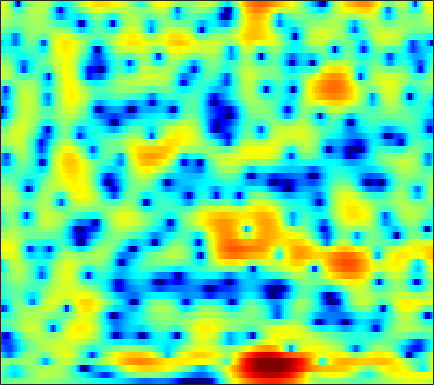

The data file committed next to this chart (first rows):
-1.0216, -0.98477, -0.92906, -0.86507, -0.81403, -0.72381, -0.6091, -0.50624, -0.35867, -0.1957, -0.033787, 0.082503, 0.23022, 0.37162, 0.4705, 0.57815, 0.66415, 0.70738, 0.74082, 0.74626, 0.71903, 0.68268, 0.59988, 0.48314
-1.303, -2.051, -3.159, -4.339, -5.204, -6.133, -6.532, -6.354, -5.582, -4.468, -3.284, -2.441, -1.427, -0.545, 0.02447, 0.6707, 1.2, 1.524, 1.869, 2.115, 2.277, 2.341, 2.357, 2.299
0.1677, -0.6718, -1.923, -3.279, -4.283, -5.382, -5.887, -5.69, -4.83, -3.677, -2.537, -1.761, -0.8691, -0.1603, 0.2631, 0.6971, 1.014, 1.186, 1.361, 1.49, 1.599, 1.673, 1.765, 1.834
1.077, 0.701, 0.2515, -0.08304, -0.245, -0.3215, -0.2597, -0.1366, 0.1565, 0.4761, 0.776, 0.9572, 1.09, 1.041, 0.8309, 0.3013, -0.6015, -1.585, -3.401, -5.903, -8.528, -8.89, -6.463, -3.527
-6.237, -7.537, -9.46, -11.05, -11.3, -9.797, -7.584, -5.964, -4.096, -2.578, -1.377, -0.6681, 0.07284, 0.5606, 0.7604, 0.8208, 0.6514, 0.3927, -0.06206, -0.5061, -0.7394, -0.6596, -0.1663, 0.6647
-10.61, -11.45, -12.55, -13.28, -13.25, -12.25, -10.52, -9.097, -7.239, -5.533, -4.075, -3.129, -2.043, -1.156, -0.6086, 0.001881, 0.4838, 0.7769, 1.105, 1.389, 1.658, 1.862, 2.135, 2.42
-12.61, -13.32, -13.74, -13.31, -12.49, -11, -9.35, -8.105, -6.508, -5.039, -3.709, -2.816, -1.776, -0.8972, -0.3468, 0.2663, 0.754, 1.049, 1.362, 1.602, 1.791, 1.92, 2.086, 2.259
-12.6, -15.04, -17.7, -15.85, -13.03, -9.702, -7.081, -5.475, -3.683, -2.209, -1.008, -0.2604, 0.5736, 1.205, 1.557, 1.877, 2.017, 2.012, 1.88, 1.612, 1.249, 0.9536, 0.5939, 0.381
-3.47, -3.588, -3.543, -3.215, -2.787, -2.039, -1.19, -0.5215, 0.343, 1.136, 1.826, 2.256, 2.694, 2.975, 3.068, 3.022, 2.752, 2.389, 1.652, 0.5606, -1, -2.602, -5.606, -10.22
-2.245, -2.147, -1.927, -1.592, -1.275, -0.783, -0.2435, 0.1731, 0.7096, 1.208, 1.636, 1.903, 2.167, 2.309, 2.329, 2.229, 1.968, 1.654, 1.062, 0.2633, -0.7556, -1.639, -2.873, -3.916
-4.344, -4.315, -4.025, -3.432, -2.854, -2.015, -1.197, -0.6172, 0.04482, 0.5761, 0.9965, 1.235, 1.468, 1.633, 1.709, 1.751, 1.75, 1.705, 1.579, 1.382, 1.111, 0.8704, 0.5056, 0.1199
-11.97, -14.88, -12.79, -8.339, -5.826, -3.394, -1.7, -0.7984, 0.03411, 0.5075, 0.6759, 0.6572, 0.5172, 0.3651, 0.3311, 0.4854, 0.8789, 1.28, 1.863, 2.388, 2.771, 2.943, 2.986, 2.793
-6.275, -6.661, -6.162, -4.775, -3.591, -2.199, -1.153, -0.6516, -0.3891, -0.587, -1.306, -2.275, -4.293, -7.442, -10.49, -11.23, -6.854, -4.029, -1.237, 0.7282, 2.111, 2.849, 3.499, 3.826
-3.783, -3.492, -3.026, -2.508, -2.125, -1.688, -1.373, -1.274, -1.343, -1.718, -2.406, -3.135, -4.363, -5.729, -6.499, -6.562, -5.375, -4.106, -2.401, -0.9054, 0.324, 1.079, 1.891, 2.501
-4.033, -3.381, -2.64, -2.034, -1.662, -1.271, -1.031, -0.9359, -0.9324, -1.078, -1.365, -1.637, -2.023, -2.367, -2.552, -2.64, -2.52, -2.287, -1.816, -1.228, -0.561, -0.04013, 0.6569, 1.311
-3.484, -2.729, -1.862, -1.146, -0.6999, -0.2243, 0.09885, 0.2372, 0.2775, 0.1711, -0.06635, -0.3394, -0.8026, -1.347, -1.796, -2.391, -2.95, -3.264, -3.448, -3.244, -2.643, -1.996, -0.9902, 0.04959
-2.924, -2.245, -1.317, -0.4192, 0.1802, 0.8258, 1.283, 1.488, 1.56, 1.431, 1.077, 0.6705, -0.08632, -1.117, -2.093, -3.779, -5.983, -8.128, -11.53, -12.78, -9.536, -6.788, -3.845, -1.594
-7.049, -5.288, -2.961, -1.07, 0.02474, 1.085, 1.748, 2.02, 2.124, 1.938, 1.504, 1.021, 0.1706, -0.9097, -1.875, -3.406, -5.225, -6.778, -8.627, -9.146, -7.656, -5.959, -3.735, -1.786
-6.828, -4.473, -1.782, 0.1397, 1.145, 2.031, 2.47, 2.528, 2.318, 1.787, 1.04, 0.377, -0.5743, -1.512, -2.18, -2.954, -3.622, -4, -4.376, -4.457, -4.226, -3.827, -3.047, -2.046
2.615, 2.884, 3.338, 3.725, 3.896, 3.913, 3.617, 3.158, 2.189, 0.8264, -1.01, -2.667, -4.931, -6.632, -7.02, -6.644, -6.052, -5.75, -5.754, -6.183, -6.998, -7.66, -7.977, -6.888
4.985, 5.052, 5.079, 4.996, 4.838, 4.426, 3.749, 3.028, 1.71, -0.1115, -2.629, -5.171, -9.86, -15.02, -13.89, -9.98, -7.66, -6.866, -6.696, -7.594, -9.693, -12.36, -16.71, -13.64
3.872, 4.009, 4.09, 4.049, 3.927, 3.604, 3.098, 2.595, 1.743, 0.6786, -0.5215, -1.447, -2.565, -3.385, -3.691, -3.808, -3.714, -3.674, -3.751, -4.007, -4.349, -4.593, -4.722, -4.498
1.326, 1.678, 2.051, 2.291, 2.357, 2.321, 2.116, 1.862, 1.427, 0.9194, 0.3988, 0.02233, -0.4165, -0.7259, -0.87, -0.9616, -0.9849, -0.9701, -0.9457, -0.9287, -0.9517, -0.9853, -1.053, -1.159
-1.968, -1.101, -0.1356, 0.5488, 0.8735, 1.064, 1.002, 0.8092, 0.4137, -0.05928, -0.5266, -0.7926, -0.9729, -0.9141, -0.747, -0.3849, 0.02861, 0.3398, 0.7096, 0.993, 1.169, 1.231, 1.21, 1.058
-5.139, -3.259, -1.49, -0.3892, 0.09665, 0.3082, 0.08145, -0.3665, -1.352, -2.749, -4.423, -5.538, -6.01, -4.974, -3.676, -1.935, -0.4451, 0.4632, 1.401, 2.066, 2.505, 2.69, 2.775, 2.681
-3.411, -2.147, -0.8598, -0.03977, 0.2807, 0.3164, -0.1245, -0.7893, -2.22, -4.455, -7.908, -11.79, -15.18, -9.691, -6.268, -3.107, -0.9438, 0.2428, 1.411, 2.204, 2.696, 2.886, 2.935, 2.788
-0.4686, 0.06938, 0.6345, 0.9945, 1.088, 0.989, 0.6171, 0.1706, -0.6091, -1.514, -2.399, -2.881, -3.064, -2.655, -2.045, -1.056, -0.05782, 0.6022, 1.318, 1.81, 2.035, 2.034, 1.789, 1.278
1.428, 1.74, 2.018, 2.122, 2.083, 1.862, 1.477, 1.092, 0.5009, -0.1302, -0.6921, -1.01, -1.228, -1.147, -0.9043, -0.412, 0.1857, 0.638, 1.156, 1.493, 1.579, 1.438, 0.9256, -0.05824
2.222, 2.446, 2.593, 2.541, 2.381, 1.986, 1.38, 0.7793, -0.208, -1.395, -2.674, -3.576, -4.41, -4.472, -3.952, -2.818, -1.561, -0.6844, 0.2873, 0.9874, 1.396, 1.488, 1.313, 0.7629
1.268, 1.449, 1.53, 1.424, 1.206, 0.7165, -0.05181, -0.8375, -2.259, -4.223, -7.113, -10.36, -18.63, -21.11, -12.91, -7.774, -4.699, -3.063, -1.437, -0.2537, 0.6019, 1.065, 1.475, 1.702
-0.726, -0.5518, -0.4343, -0.4487, -0.5727, -0.8951, -1.424, -1.968, -2.923, -4.156, -5.597, -6.703, -7.832, -8.013, -7.431, -6.123, -4.693, -3.703, -2.516, -1.477, -0.5665, 0.05101, 0.8017, 1.474
-2.886, -2.658, -2.389, -2.189, -2.076, -2.01, -2.044, -2.161, -2.418, -2.798, -3.247, -3.588, -3.979, -4.233, -4.326, -4.294, -4.14, -3.934, -3.513, -2.901, -2.107, -1.404, -0.3715, 0.6872
-5.498, -5.219, -4.819, -4.319, -3.828, -3.14, -2.485, -2.09, -1.732, -1.574, -1.642, -1.832, -2.24, -2.813, -3.361, -4.244, -5.273, -6.062, -6.904, -6.973, -5.917, -4.572, -2.566, -0.6145
-8.963, -9.701, -10.73, -10.01, -8.21, -5.564, -3.424, -2.227, -1.133, -0.5342, -0.3772, -0.5152, -1.039, -1.962, -2.919, -4.638, -6.999, -9.519, -15.12, -35.99, -14.64, -9.388, -4.969, -1.821
-7.879, -9.648, -12.77, -12.36, -9.003, -5.185, -2.542, -1.176, 0.03379, 0.6248, 0.7213, 0.4958, -0.1894, -1.287, -2.354, -4.048, -5.954, -7.342, -8.766, -9.137, -8.086, -6.598, -4.25, -1.877
-1.604, -1.775, -1.793, -1.402, -0.8687, 0.0366, 0.9268, 1.474, 1.934, 2.051, 1.789, 1.32, 0.3316, -1.095, -2.466, -4.768, -7.614, -10.04, -13.01, -13.33, -10.71, -8.452, -5.648, -3.176
1.035, 1.184, 1.454, 1.81, 2.096, 2.49, 2.806, 2.961, 2.991, 2.793, 2.291, 1.694, 0.572, -0.9685, -2.45, -4.894, -8.056, -10.96, -14.96, -15.71, -12.82, -10.61, -7.961, -5.642
0.6012, 1.044, 1.635, 2.181, 2.565, 2.99, 3.3, 3.428, 3.452, 3.251, 2.808, 2.305, 1.377, 0.1535, -0.9728, -2.717, -4.707, -6.274, -8.349, -10.25, -11.8, -12.4, -11.71, -9.338
-1.843, -0.9918, 0.05195, 0.9899, 1.623, 2.351, 2.936, 3.258, 3.518, 3.556, 3.37, 3.072, 2.458, 1.585, 0.7735, -0.5433, -2.099, -3.48, -5.661, -8.477, -12.53, -16.87, -17.63, -11.48
-5.966, -4.917, -3.473, -2.021, -0.9873, 0.2721, 1.321, 1.96, 2.586, 2.978, 3.121, 3.066, 2.789, 2.29, 1.779, 0.9317, -0.08388, -0.9541, -2.182, -3.429, -4.463, -4.943, -4.951, -4.261
-13.46, -12.2, -9.284, -6.371, -4.475, -2.389, -0.7512, 0.2436, 1.263, 1.983, 2.412, 2.569, 2.567, 2.347, 2.049, 1.496, 0.8112, 0.2562, -0.492, -1.157, -1.653, -1.855, -1.87, -1.587
-18.76, -16.5, -11.68, -7.949, -5.803, -3.466, -1.605, -0.4774, 0.7422, 1.629, 2.226, 2.491, 2.607, 2.465, 2.203, 1.667, 0.9436, 0.3142, -0.6058, -1.508, -2.245, -2.565, -2.572, -2.098
-7.902, -7.936, -7.258, -5.952, -4.752, -3.035, -1.397, -0.3008, 0.9443, 1.893, 2.555, 2.843, 2.968, 2.795, 2.473, 1.79, 0.776, -0.239, -1.957, -4.201, -6.928, -8.895, -9.233, -6.612
-7.329, -8.902, -9.866, -8.498, -6.572, -4.053, -1.896, -0.5678, 0.8246, 1.847, 2.516, 2.807, 2.932, 2.76, 2.429, 1.692, 0.6082, -0.465, -2.32, -4.743, -7.942, -10.47, -10.93, -7.482
-6.854, -10.27, -14.39, -10.82, -7.437, -4.172, -1.919, -0.6831, 0.5244, 1.364, 1.883, 2.115, 2.2, 2.04, 1.758, 1.142, 0.2909, -0.4847, -1.669, -2.91, -3.955, -4.418, -4.345, -3.482
-0.2017, -0.9787, -1.614, -1.684, -1.401, -0.862, -0.326, 0.02368, 0.3749, 0.6072, 0.7709, 0.8394, 0.856, 0.7525, 0.5699, 0.1721, -0.5102, -1.234, -2.477, -4.075, -5.849, -7.002, -7.351, -5.795
3.196, 2.708, 2.091, 1.536, 1.133, 0.5751, -0.0606, -0.6006, -1.359, -2.07, -2.498, -2.565, -2.294, -1.838, -1.543, -1.362, -1.567, -2.024, -3.145, -5.018, -8.199, -12.1, -16.27, -9.373
3.364, 2.918, 2.248, 1.464, 0.7503, -0.39, -1.853, -3.281, -5.848, -9.458, -13.64, -13.35, -9.383, -6.246, -4.651, -3.299, -2.532, -2.266, -2.27, -2.555, -2.883, -2.986, -2.663, -1.673
1.399, 1.06, 0.5232, -0.1648, -0.7984, -1.84, -3.177, -4.441, -6.515, -9.016, -11, -10.99, -8.992, -6.699, -5.323, -3.941, -2.978, -2.449, -1.921, -1.514, -1.06, -0.6667, -0.003346, 0.7893
-1.57, -1.618, -1.765, -2.066, -2.359, -2.884, -3.507, -4.002, -4.58, -5.015, -5.196, -5.089, -4.669, -4.127, -3.72, -3.254, -2.917, -2.765, -2.546, -2.211, -1.664, -1.072, -0.1022, 0.9783
-5.458, -4.696, -4.109, -3.966, -4.12, -4.495, -4.814, -4.861, -4.649, -4.142, -3.535, -3.063, -2.565, -2.28, -2.23, -2.461, -3.086, -3.833, -5.106, -6.09, -5.705, -4.329, -2.012, 0.1767
-7.612, -6.054, -5.225, -5.506, -6.434, -8.524, -11.1, -11.55, -9.027, -6.005, -3.719, -2.512, -1.444, -0.8952, -0.8312, -1.254, -2.364, -3.775, -6.961, -12.89, -13.66, -7.964, -3.041, 0.07941
-3.387, -3.343, -3.625, -4.548, -5.721, -8.048, -10.84, -11.39, -8.749, -5.582, -3.214, -1.946, -0.7602, -0.0525, 0.1835, 0.167, -0.1803, -0.6268, -1.283, -1.681, -1.508, -0.9423, 0.1416, 1.305
-0.1676, -0.4969, -1.012, -1.617, -2.109, -2.732, -3.099, -3.111, -2.749, -2.056, -1.24, -0.6503, 0.0312, 0.5276, 0.7749, 0.9527, 0.9765, 0.9246, 0.8212, 0.728, 0.6997, 0.7254, 0.816, 0.9279
1.853, 1.478, 0.9581, 0.4554, 0.09932, -0.3037, -0.5756, -0.6738, -0.6247, -0.4216, -0.1025, 0.188, 0.5771, 0.9094, 1.115, 1.299, 1.369, 1.361, 1.25, 1.02, 0.6963, 0.3817, -0.127, -0.7471
3.257, 2.817, 2.185, 1.51, 1.005, 0.3831, -0.1297, -0.385, -0.5124, -0.3923, -0.08113, 0.228, 0.6633, 1.08, 1.343, 1.596, 1.722, 1.713, 1.55, 1.204, 0.6247, 0.02114, -1.065, -2.528
4.205, 3.704, 2.868, 1.808, 0.8619, -0.5491, -1.962, -2.783, -3.197, -2.68, -1.644, -0.8224, 0.1642, 0.9743, 1.438, 1.893, 2.174, 2.256, 2.205, 1.936, 1.384, 0.7437, -0.486, -2.25
4.185, 3.813, 2.99, 1.691, 0.2959, -2.375, -6.683, -12.49, -19.54, -8.846, -4.454, -2.53, -0.8444, 0.192, 0.7197, 1.241, 1.653, 1.93, 2.224, 2.349, 2.255, 1.983, 1.314, 0.2876
